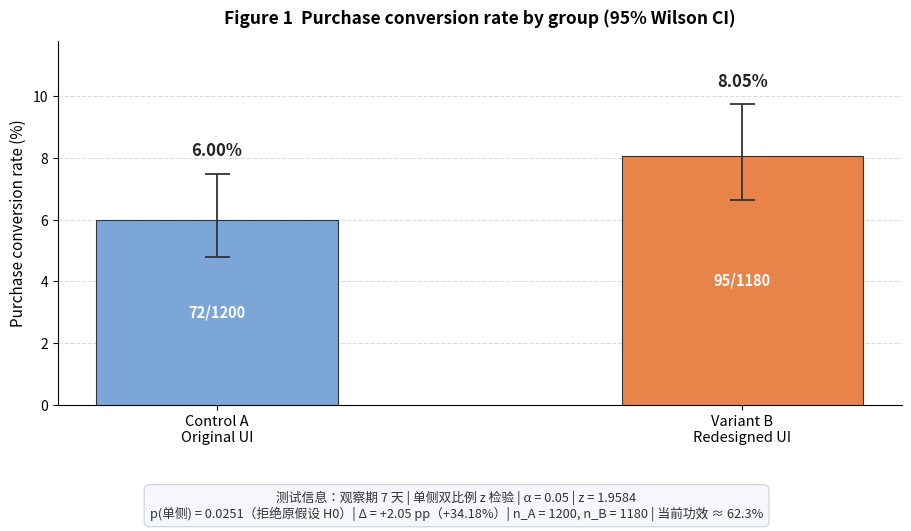

This figure's Python source: (Note: this script raises an exception after producing the figure.)
# -*- coding: utf-8 -*-
import math
import numpy as np
from scipy import stats
import matplotlib
matplotlib.use("Agg")
import matplotlib.pyplot as plt
from matplotlib import font_manager

# ----------------------------------------------------------------------
# 0. 原始数据（一周分流测试）
# ----------------------------------------------------------------------
n_A, x_A = 1200, 72      # 对照组：访客数、购买数
n_B, x_B = 1180, 95      # 实验组：访客数、购买数
alpha = 0.05             # 预先设定的单侧显著性水平

# ----------------------------------------------------------------------
# 1. 原始转化率
# ----------------------------------------------------------------------
p_A, p_B = x_A / n_A, x_B / n_B
delta = p_B - p_A
lift = delta / p_A

# ----------------------------------------------------------------------
# 2. 双比例 z 检验（合并方差，单侧备择 p_B > p_A）
# ----------------------------------------------------------------------
p_pool = (x_A + x_B) / (n_A + n_B)
se_pool = math.sqrt(p_pool * (1 - p_pool) * (1 / n_A + 1 / n_B))
z_stat = delta / se_pool
p_one_sided = stats.norm.sf(z_stat)
p_two_sided = 2 * p_one_sided

# 2x2 列联表 Pearson 卡方检验（不作 Yates 校正，df = 1）
table = np.array([[x_A, n_A - x_A], [x_B, n_B - x_B]])
chi2, p_chi2, dof, expected = stats.chi2_contingency(table, correction=False)

# ----------------------------------------------------------------------
# 3. 效应量置信区间（非合并方差）
# ----------------------------------------------------------------------
se_unpooled = math.sqrt(p_A * (1 - p_A) / n_A + p_B * (1 - p_B) / n_B)
z_975 = stats.norm.ppf(0.975)
z_95 = stats.norm.ppf(0.95)
ci_low_2s, ci_high_2s = delta - z_975 * se_unpooled, delta + z_975 * se_unpooled
ci_low_1s = delta - z_95 * se_unpooled

# 每组转化率的 Wilson 95% 置信区间（用于绘图误差线）
def wilson(x, n, z=z_975):
    p = x / n
    den = 1 + z ** 2 / n
    center = (p + z ** 2 / (2 * n)) / den
    half = z * math.sqrt(p * (1 - p) / n + z ** 2 / (4 * n ** 2)) / den
    return center - half, center + half

ci_A, ci_B = wilson(x_A, n_A), wilson(x_B, n_B)

# ----------------------------------------------------------------------
# 4. 统计功效与最小样本量
# ----------------------------------------------------------------------
power_obs = stats.norm.cdf(delta / se_pool - z_95)

def min_sample_size(p1, p2, a=0.05, power=0.80):
    za, zb = stats.norm.ppf(1 - a), stats.norm.ppf(power)
    pbar = (p1 + p2) / 2
    term1 = za * math.sqrt(2 * pbar * (1 - pbar))
    term2 = zb * math.sqrt(p1 * (1 - p1) + p2 * (1 - p2))
    return math.ceil((term1 + term2) ** 2 / (p2 - p1) ** 2)

n_min = min_sample_size(p_A, p_B)

def power_at(n_per_group):
    se = math.sqrt(p_pool * (1 - p_pool) * (2 / n_per_group))
    return stats.norm.cdf(delta / se - z_95)

# ----------------------------------------------------------------------
# 5. 分流比例失衡（SRM）健康检查
# ----------------------------------------------------------------------
exp_n = (n_A + n_B) / 2
chi2_srm = (n_A - exp_n) ** 2 / exp_n + (n_B - exp_n) ** 2 / exp_n
p_srm = stats.chi2.sf(chi2_srm, 1)

# ----------------------------------------------------------------------
# 6. 输出测试运行结果
# ----------------------------------------------------------------------
print("=" * 62)
print("DSCI 6000 作业1 | A/B 测试统计输出（单侧 alpha = 0.05）")
print("=" * 62)
print(f"[1] 原始转化率      A = {x_A}/{n_A} = {p_A*100:.4f}%   "
      f"B = {x_B}/{n_B} = {p_B*100:.4f}%")
print(f"    绝对提升        {delta*100:.4f} pp    相对提升 {lift*100:.2f}%")
print(f"[2] 合并比例        p_pool = {p_pool:.6f}   SE_pool = {se_pool:.6f}")
print(f"    双比例 z 检验   z = {z_stat:.4f}   p(单侧) = {p_one_sided:.4f}   "
      f"p(双侧) = {p_two_sided:.4f}")
print(f"    Pearson 卡方    chi2(1) = {chi2:.4f}   p = {p_chi2:.4f}   "
      f"(chi2 = z^2 = {z_stat**2:.4f})")
print(f"[3] 95% CI(双侧)   [{ci_low_2s*100:.4f} pp, {ci_high_2s*100:.4f} pp]")
print(f"    95% CI(单侧)   下限 = {ci_low_1s*100:.4f} pp")
print(f"[4] 当前功效        power = {power_obs*100:.2f}%  (n≈1200/组)")
print(f"    最小样本量      每组 {n_min} 人，合计 {2*n_min} 人；"
      f"该样本量下 power = {power_at(n_min)*100:.2f}%")
print("    MDE-样本量      1.0pp -> 7514/组 | 1.5pp -> 3459/组 | "
      "2.0pp -> 2012/组 | 2.05pp -> 1920/组")
print(f"[5] SRM 健康检查    chi2(1) = {chi2_srm:.4f}   p = {p_srm:.4f} "
      f"(A 占比 {n_A/(n_A+n_B)*100:.2f}%)")
print("[6] 统计决策        p(单侧) < 0.05 -> 拒绝 H0；"
      "但双侧 CI 含 0，证据强度为临界弱阳性")
print("=" * 62)

# ----------------------------------------------------------------------
# 7. 图 1：转化率对比条形图（含 95% CI 与测试信息标注）
# ----------------------------------------------------------------------
candidates = ["Microsoft YaHei", "SimHei", "SimSun", "Noto Sans CJK SC"]
available = {f.name for f in font_manager.fontManager.ttflist}
cn_font = next((f for f in candidates if f in available), None)
if cn_font:
    plt.rcParams["font.sans-serif"] = [cn_font]
else:
    cn_font = "DejaVu Sans (Latin labels)"
plt.rcParams["axes.unicode_minus"] = False
print(f"[7] 图表字体        {cn_font}")

use_cn = cn_font not in ("DejaVu Sans (Latin labels)",)
labels = ["对照组 A\n原版 UI 布局", "实验组 B\n改版 UI 布局"] if use_cn else ["Control A\nOriginal UI", "Variant B\nRedesigned UI"]
title = "图 1  A/B 组购买转化率对比（误差线为各组 95% Wilson 置信区间）" if use_cn \
        else "Figure 1  Purchase conversion rate by group (95% Wilson CI)"
ylabel = "购买转化率（%）" if use_cn else "Purchase conversion rate (%)"

fig, ax = plt.subplots(figsize=(9.2, 5.4), dpi=200)
fig.patch.set_facecolor("white")
ax.set_facecolor("white")
rates = [p_A * 100, p_B * 100]
err_low = [p_A * 100 - ci_A[0] * 100, p_B * 100 - ci_B[0] * 100]
err_high = [ci_A[1] * 100 - p_A * 100, ci_B[1] * 100 - p_B * 100]
bars = ax.bar(labels, rates, width=0.46, color=["#7CA6D8", "#E8834A"],
              edgecolor="#333333", linewidth=0.8, zorder=3)
ax.errorbar([0, 1], rates, yerr=[err_low, err_high], fmt="none",
            ecolor="#333333", elinewidth=1.3, capsize=9, capthick=1.3, zorder=4)
for i, (bar, r, xa, na) in enumerate(zip(bars, rates, [x_A, x_B], [n_A, n_B])):
    ax.text(bar.get_x() + bar.get_width() / 2, r + err_high[i] + 0.45, f"{r:.2f}%",
            ha="center", va="bottom", fontsize=12, fontweight="bold", color="#222222")
    ax.text(bar.get_x() + bar.get_width() / 2, r / 2, f"{xa}/{na}",
            ha="center", va="center", fontsize=10.5, color="white", fontweight="bold")
ax.set_ylim(0, 11.8)
ax.set_ylabel(ylabel, fontsize=11)
ax.set_title(title, fontsize=12.5, fontweight="bold", pad=12)
ax.yaxis.grid(True, linestyle="--", alpha=0.45, zorder=0)
ax.set_axisbelow(True)
for spine in ["top", "right"]:
    ax.spines[spine].set_visible(False)
ax.tick_params(axis="x", labelsize=10.5)
ax.tick_params(axis="y", labelsize=10)

info = ("测试信息：观察期 7 天 | 单侧双比例 z 检验 | α = 0.05 | z = 1.9584\n"
        "p(单侧) = 0.0251（拒绝原假设 H0）| Δ = +2.05 pp（+34.18%）| "
        "n_A = 1200, n_B = 1180 | 当前功效 ≈ 62.3%")
fig.text(0.5, 0.025, info, ha="center", va="bottom", fontsize=9.2, color="#333333",
         bbox=dict(boxstyle="round,pad=0.45", facecolor="#F5F7FA", edgecolor="#C9D2DE", linewidth=0.8))
plt.tight_layout(rect=[0, 0.135, 1, 1])
out_png = "C:/Users/zouju/WorkBuddy/2026-11-11-09-28-17/work/conversion_rate_chart.png"
plt.savefig(out_png, dpi=200, facecolor="white")
print(f"[8] 图表已保存      {out_png}")
